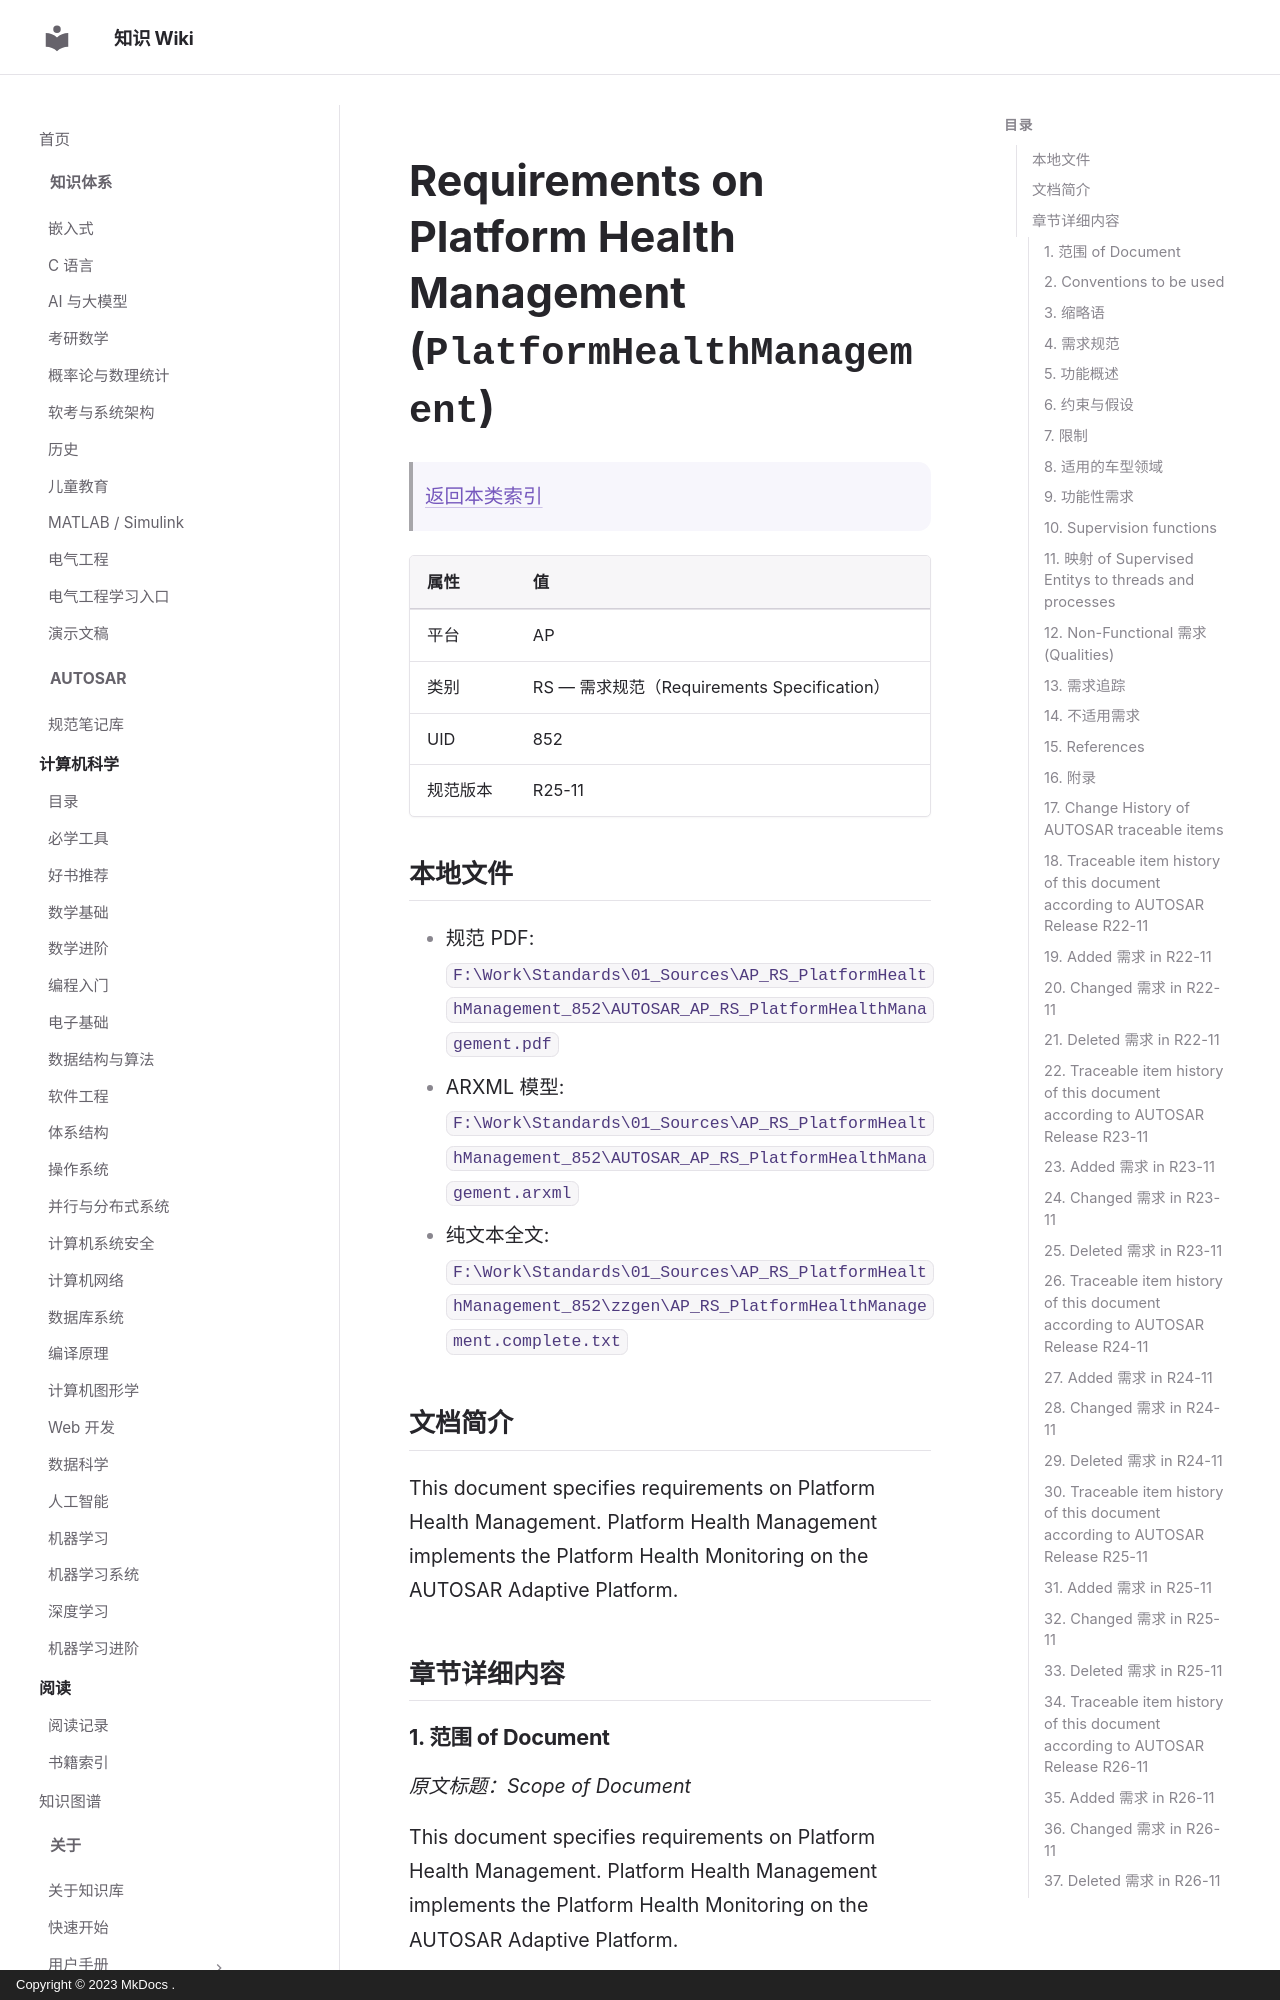

repository: ilikui/wiki · page: types/autosar/specs/AP/RS/PlatformHealthManagement/index.html · generator: mkdocs · copyright: Copyright © 2023 MkDocs .

# Requirements on Platform Health Management (`PlatformHealthManagement`)

> [返回本类索引](index.md)

| 属性 | 值 |
|---|---|
| 平台 | AP |
| 类别 | RS — 需求规范（Requirements Specification） |
| UID | 852 |
| 规范版本 | R25-11 |

## 本地文件

- 规范 PDF: `F:\Work\Standards\01_Sources\AP_RS_PlatformHealthManagement_852\AUTOSAR_AP_RS_PlatformHealthManagement.pdf`
- ARXML 模型: `F:\Work\Standards\01_Sources\AP_RS_PlatformHealthManagement_852\AUTOSAR_AP_RS_PlatformHealthManagement.arxml`
- 纯文本全文: `F:\Work\Standards\01_Sources\AP_RS_PlatformHealthManagement_852\zzgen\AP_RS_PlatformHealthManagement.complete.txt`

## 文档简介

This document specifies requirements on Platform Health Management. Platform Health Management implements the Platform Health Monitoring on the AUTOSAR Adaptive Platform.

## 章节详细内容

### 1. 范围 of Document
*原文标题：Scope of Document*

This document specifies requirements on Platform Health Management. Platform Health Management implements the Platform Health Monitoring on the AUTOSAR Adaptive Platform.

### 2. Conventions to be used

The representation of requirements in AUTOSAR documents follows the table specified in , see .

The verbal forms for the expression of obligation specified in  shall be used to indicate requirements, see .
